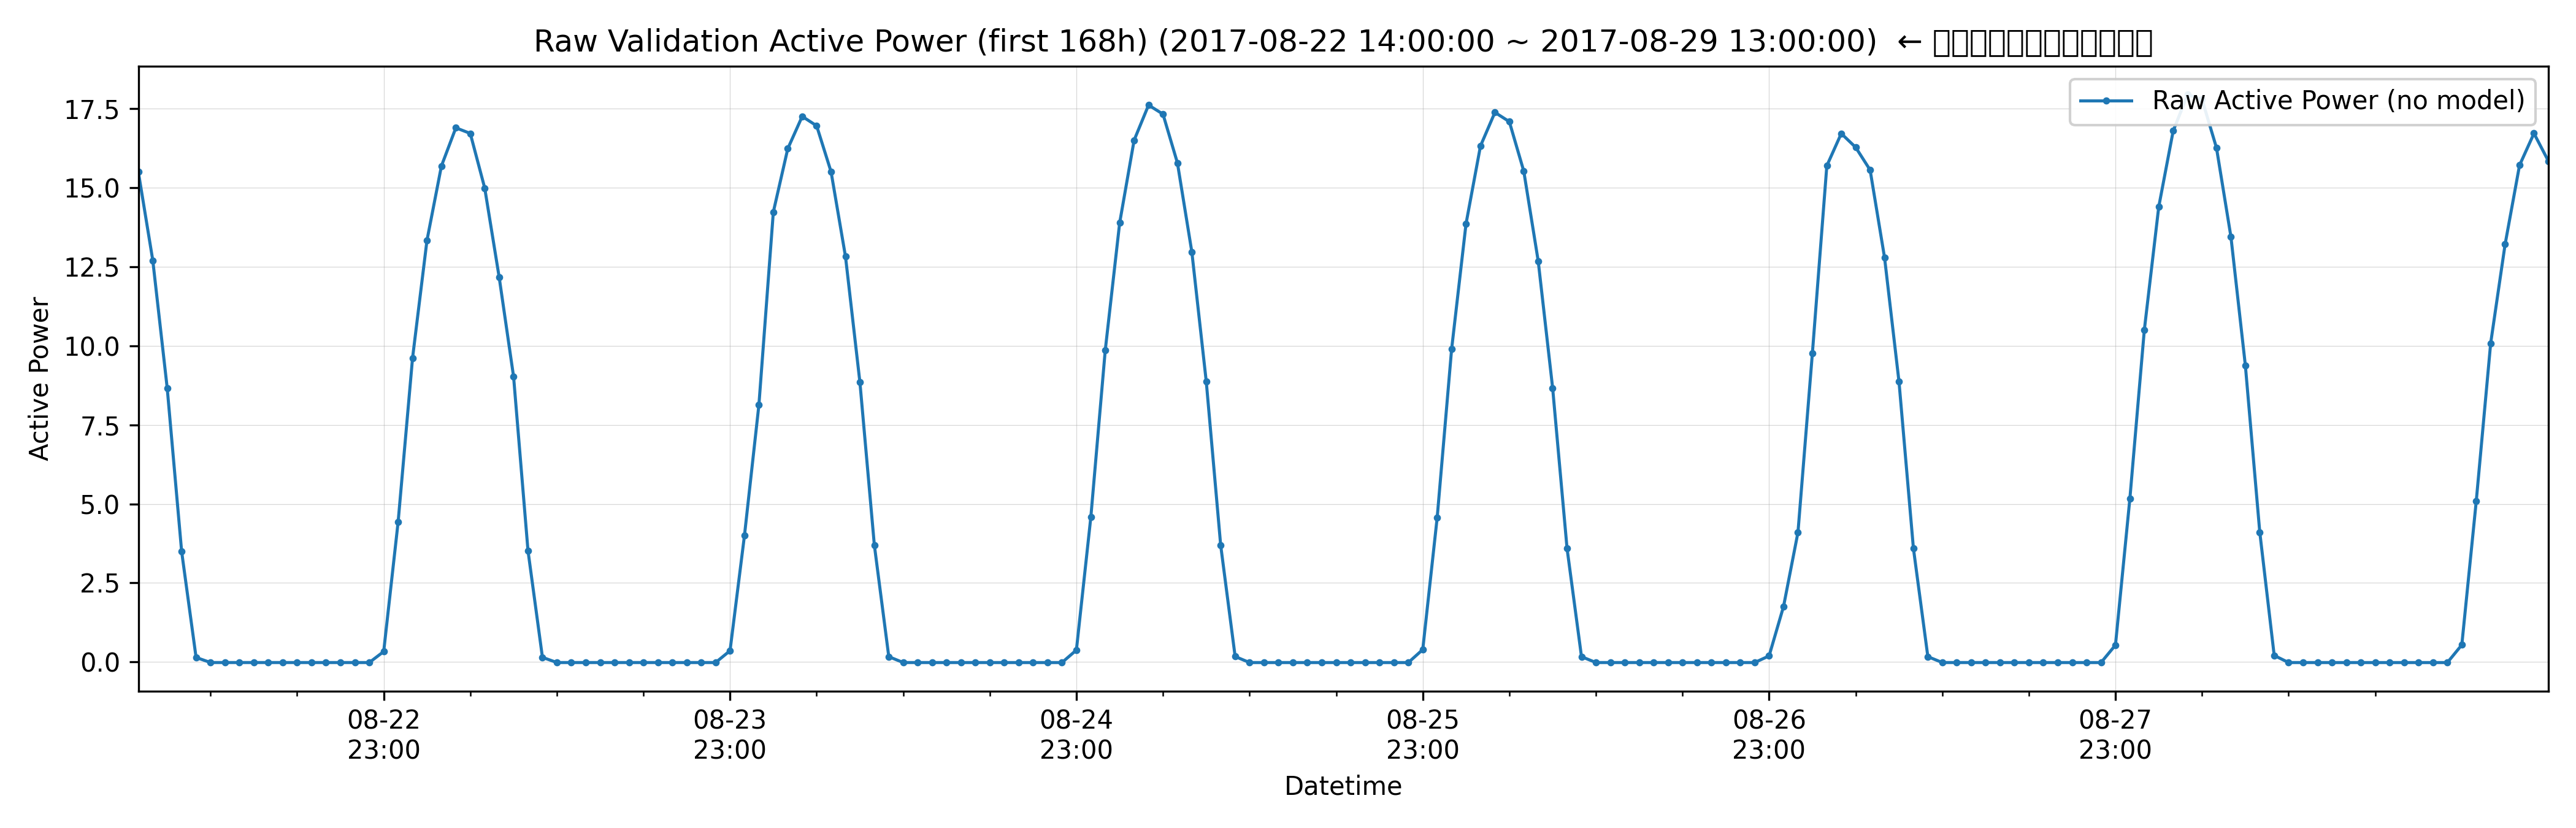

The table this chart was drawn from, first rows:
datetime, hour_of_day, true, is_daytime
2017-08-22 14:00:00, 14, 15.5, 1
2017-08-22 15:00:00, 15, 12.7, 1
2017-08-22 16:00:00, 16, 8.66, 1
2017-08-22 17:00:00, 17, 3.49, 1
2017-08-22 18:00:00, 18, 0.1396, 1
2017-08-22 19:00:00, 19, -0.02097, 0
2017-08-22 20:00:00, 20, -0.02095, 0
2017-08-22 21:00:00, 21, -0.02091, 0
2017-08-22 22:00:00, 22, -0.02108, 0
2017-08-22 23:00:00, 23, -0.02106, 0
2017-08-23 00:00:00, 0, -0.02106, 0
2017-08-23 01:00:00, 1, -0.02074, 0
2017-08-23 02:00:00, 2, -0.02098, 0
2017-08-23 03:00:00, 3, -0.02114, 0
2017-08-23 04:00:00, 4, -0.02126, 0
2017-08-23 05:00:00, 5, -0.0214, 0
2017-08-23 06:00:00, 6, -0.02158, 1
2017-08-23 07:00:00, 7, 0.326, 1
2017-08-23 08:00:00, 8, 4.427, 1
2017-08-23 09:00:00, 9, 9.615, 1
2017-08-23 10:00:00, 10, 13.34, 1
2017-08-23 11:00:00, 11, 15.69, 1
2017-08-23 12:00:00, 12, 16.9, 1
2017-08-23 13:00:00, 13, 16.72, 1
2017-08-23 14:00:00, 14, 14.99, 1
2017-08-23 15:00:00, 15, 12.18, 1
2017-08-23 16:00:00, 16, 9.027, 1
2017-08-23 17:00:00, 17, 3.517, 1
2017-08-23 18:00:00, 18, 0.1432, 1
2017-08-23 19:00:00, 19, -0.02125, 0
2017-08-23 20:00:00, 20, -0.02115, 0
2017-08-23 21:00:00, 21, -0.02109, 0
2017-08-23 22:00:00, 22, -0.02114, 0
2017-08-23 23:00:00, 23, -0.02105, 0
2017-08-24 00:00:00, 0, -0.02097, 0
2017-08-24 01:00:00, 1, -0.02086, 0
2017-08-24 02:00:00, 2, -0.02116, 0
2017-08-24 03:00:00, 3, -0.02112, 0
2017-08-24 04:00:00, 4, -0.02109, 0
2017-08-24 05:00:00, 5, -0.02118, 0
2017-08-24 06:00:00, 6, -0.02143, 1
2017-08-24 07:00:00, 7, 0.3538, 1
2017-08-24 08:00:00, 8, 4, 1
2017-08-24 09:00:00, 9, 8.131, 1
2017-08-24 10:00:00, 10, 14.24, 1
2017-08-24 11:00:00, 11, 16.24, 1
2017-08-24 12:00:00, 12, 17.26, 1
2017-08-24 13:00:00, 13, 16.96, 1
2017-08-24 14:00:00, 14, 15.51, 1
2017-08-24 15:00:00, 15, 12.82, 1
2017-08-24 16:00:00, 16, 8.843, 1
2017-08-24 17:00:00, 17, 3.693, 1
2017-08-24 18:00:00, 18, 0.1643, 1
2017-08-24 19:00:00, 19, -0.02141, 0
2017-08-24 20:00:00, 20, -0.02136, 0
2017-08-24 21:00:00, 21, -0.02141, 0
2017-08-24 22:00:00, 22, -0.0213, 0
2017-08-24 23:00:00, 23, -0.02109, 0
2017-08-25 00:00:00, 0, -0.02104, 0
2017-08-25 01:00:00, 1, -0.02093, 0
... 108 more rows
